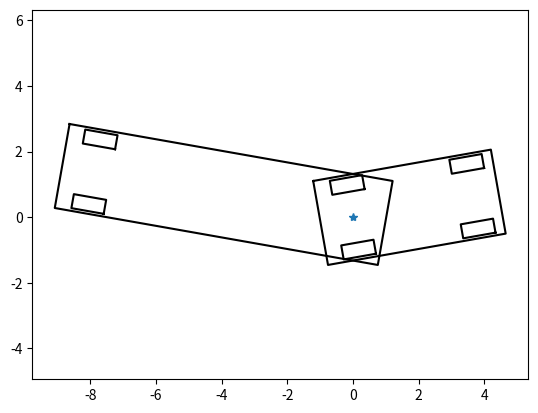

This figure's Python source:
import numpy as np
import math
import matplotlib.pyplot as plt

PI = math.pi

WB = 3.7  # [m] wheel base: rear to front steer
LT = 8.0  # [m] rear to trailer wheel
W = 2.6  # [m] width of vehicle
LF = 4.5  # [m] distance from rear to vehicle front end of vehicle
LB = 1.0  # [m] distance from rear to vehicle back end of vehicle
LTF = 1.0  # [m] distance from rear to vehicle front end of trailer
LTB = 9.0  # [m] distance from rear to vehicle back end of trailer
MAX_STEER = 0.6  # [rad] maximum steering angle
TR = 0.5  # Tyre radius [m] for plot
TW = 1.0  # Tyre width [m] for plot

# for collision check
WBUBBLE_DIST = 3.5  # distance from rear and the center of whole bubble
WBUBBLE_R = 10.0  # whole bubble radius
B = 4.45  # distance from rear to vehicle back end
C = 11.54  # distance from rear to vehicle front end
I = 8.55  # width of vehicle
VRX = [C, C, -B, -B, C]
VRY = [-I / 2.0, I / 2.0, I / 2.0, -I / 2.0, -I / 2.0]


def check_collision(x, y, yaw, kdtree, ox, oy, wbd, wbr, vrx, vry):
    for ix, iy, iyaw in zip(x, y, yaw):
        cx = ix + wbd * math.cos(iyaw)
        cy = iy + wbd * math.sin(iyaw)

        ids = inrange(kdtree, [cx, cy], wbr)

        if len(ids) == 0:
            continue

        obsx, obsy = [], []
        for i in ids:
            obsx.append(ox[i])
            obsy.append(oy[i])

        if not rect_check(ix, iy, iyaw, obsx, obsy, vrx, vry):
            return False

    return True


def inrange(kdtree, c, wbr):
    ind_list = []

    for i in range(len(kdtree)):
        if math.hypot(kdtree[i][0] - c[0], kdtree[i][1] - c[1]) < wbr:
            ind_list.append(i)

    return ind_list


def rect_check(ix, iy, iyaw, ox, oy, vrx, vry):
    c = math.cos(-iyaw)
    s = math.sin(-iyaw)

    for (iox, ioy) in zip(ox, oy):
        tx = iox - ix
        ty = ioy - iy
        lx = (c * tx - s * ty)
        ly = (s * tx + c * ty)

        sumangle = 0.0

        for i in range(len(vrx) - 1):
            x1 = vrx[i] - lx
            y1 = vry[i] - ly
            x2 = vrx[i + 1] - lx
            y2 = vry[i + 1] - ly
            d1 = math.hypot(x1, y1)
            d2 = math.hypot(x2, y2)
            theta1 = math.atan2(y1, x1)
            tty = (-math.sin(theta1) * x2 + math.cos(theta1) * y2)
            tmp = (x1 * x2 + y1 * y2) / (d1 * d2)

            if tmp >= 1.0:
                tmp = 1.0
            elif tmp <= 0.0:
                tmp = 0.0

            if tty >= 0.0:
                sumangle += math.acos(tmp)
            else:
                sumangle -= math.acos(tmp)

        if sumangle >= PI:
            return False

    return True


def calc_trailer_yaw_from_xyyaw(x, y, yaw, init_tyaw, steps):
    tyaw = [0.0 for _ in range(len(x))]
    tyaw[0] = init_tyaw

    for i in range(1, len(x)):
        tyaw[i] += tyaw[i - 1] + steps[i - 1] / LT * math.sin(yaw[i - 1] - tyaw[i - 1])

    return tyaw


def trailer_motion_model(x, y, yaw0, yaw1, D, d, L, delta):
    x += D * math.cos(yaw0)
    y += D * math.sin(yaw0)
    yaw0 += D / L * math.tan(delta)
    yaw1 += D / d * math.sin(yaw0 - yaw1)

    return x, y, yaw0, yaw1


def check_trailer_collision(ox, oy, x, y, yaw0, yaw1, kdtree=None):
    if not kdtree:
        kdtree = []
        for oxx, oyy in zip(ox, oy):
            kdtree.append((oxx, oyy))

    vrxt = [LTF, LTF, -LTB, -LTB, LTF]
    vryt = [-W / 2.0, W / 2.0, W / 2.0, -W / 2.0, -W / 2.0]

    # bubble parameter
    DT = (LTF + LTB) / 2.0 - LTB
    DTR = (LTF + LTB) / 2.0 + 0.3

    # check trailer
    if not check_collision(x, y, yaw1, kdtree, ox, oy, DT, DTR, vrxt, vryt):
        return False

    vrxf = [LF, LF, -LB, -LB, LF]
    vryf = [-W / 2.0, W / 2.0, W / 2.0, -W / 2.0, -W / 2.0]

    # bubble parameter
    DF = (LF + LB) / 2.0 - LB
    DFR = (LF + LB) / 2.0 + 0.3

    # check front trailer
    if not check_collision(x, y, yaw0, kdtree, ox, oy, DF, DFR, vrxf, vryf):
        return False

    return True  # OK


def plot_trailer(x, y, yaw, yaw1, steer):
    truckcolor = "-k"

    LENGTH = LB + LF
    LENGTHt = LTB + LTF

    truckOutLine = np.array([[-LB, (LENGTH - LB), (LENGTH - LB), (-LB), (-LB)],
                             [W / 2, W / 2, -W / 2, -W / 2, W / 2]])

    trailerOutLine = np.array([[-LTB, (LENGTHt - LTB), (LENGTHt - LTB), (-LTB), (-LTB)],
                               [W / 2, W / 2, -W / 2, -W / 2, W / 2]])

    rr_wheel = np.array([[TR, -TR, -TR, TR, TR],
                         [-W / 12.0 + TW, -W / 12.0 + TW, W / 12.0 + TW, W / 12.0 + TW, -W / 12.0 + TW]])

    rl_wheel = np.array([[TR, -TR, -TR, TR, TR],
                         [-W / 12.0 - TW, -W / 12.0 - TW, W / 12.0 - TW, W / 12.0 - TW, -W / 12.0 - TW]])

    fr_wheel = np.array([[TR, -TR, -TR, TR, TR],
                         [-W / 12.0 + TW, -W / 12.0 + TW, W / 12.0 + TW, W / 12.0 + TW, -W / 12.0 + TW]])

    fl_wheel = np.array([[TR, -TR, -TR, TR, TR],
                         [-W / 12.0 - TW, -W / 12.0 - TW, W / 12.0 - TW, W / 12.0 - TW, -W / 12.0 - TW]])

    tr_wheel = np.array([[TR, -TR, -TR, TR, TR],
                         [-W / 12.0 + TW, -W / 12.0 + TW, W / 12.0 + TW, W / 12.0 + TW, -W / 12.0 + TW]])

    tl_wheel = np.array([[TR, -TR, -TR, TR, TR],
                         [-W / 12.0 - TW, -W / 12.0 - TW, W / 12.0 - TW, W / 12.0 - TW, -W / 12.0 - TW]])

    Rot1 = np.array([[math.cos(yaw), math.sin(yaw)],
                     [-math.sin(yaw), math.cos(yaw)]])

    Rot2 = np.array([[math.cos(steer), math.sin(steer)],
                     [-math.sin(steer), math.cos(steer)]])

    Rot3 = np.array([[math.cos(yaw1), math.sin(yaw1)],
                     [-math.sin(yaw1), math.cos(yaw1)]])

    fr_wheel = (np.dot(fr_wheel.T, Rot2)).T
    fl_wheel = (np.dot(fl_wheel.T, Rot2)).T

    fr_wheel[0, :] = fr_wheel[0, :] + WB
    fl_wheel[0, :] = fl_wheel[0, :] + WB

    fr_wheel = (np.dot(fr_wheel.T, Rot1)).T
    fl_wheel = (np.dot(fl_wheel.T, Rot1)).T

    tr_wheel[0, :] = tr_wheel[0, :] - LT
    tl_wheel[0, :] = tl_wheel[0, :] - LT
    tr_wheel = (np.dot(tr_wheel.T, Rot3)).T
    tl_wheel = (np.dot(tl_wheel.T, Rot3)).T

    truckOutLine = (np.dot(truckOutLine.T, Rot1)).T
    trailerOutLine = (np.dot(trailerOutLine.T, Rot3)).T
    rr_wheel = (np.dot(rr_wheel.T, Rot1)).T
    rl_wheel = (np.dot(rl_wheel.T, Rot1)).T

    truckOutLine[0, :] += x
    truckOutLine[1, :] += y
    trailerOutLine[0, :] += x
    trailerOutLine[1, :] += y
    fr_wheel[0, :] += x
    fr_wheel[1, :] += y
    rr_wheel[0, :] += x
    rr_wheel[1, :] += y
    fl_wheel[0, :] += x
    fl_wheel[1, :] += y
    rl_wheel[0, :] += x
    rl_wheel[1, :] += y

    tr_wheel[0, :] += x
    tr_wheel[1, :] += y
    tl_wheel[0, :] += x
    tl_wheel[1, :] += y

    plt.plot(truckOutLine[0, :], truckOutLine[1, :], truckcolor)
    plt.plot(trailerOutLine[0, :], trailerOutLine[1, :], truckcolor)
    plt.plot(fr_wheel[0, :], fr_wheel[1, :], truckcolor)
    plt.plot(rr_wheel[0, :], rr_wheel[1, :], truckcolor)
    plt.plot(fl_wheel[0, :], fl_wheel[1, :], truckcolor)
    plt.plot(rl_wheel[0, :], rl_wheel[1, :], truckcolor)

    plt.plot(tr_wheel[0, :], tr_wheel[1, :], truckcolor)
    plt.plot(tl_wheel[0, :], tl_wheel[1, :], truckcolor)
    plt.plot(x, y, "*")


def main():
    x = 0.0
    y = 0.0
    yaw0 = np.deg2rad(10.0)
    yaw1 = np.deg2rad(-10.0)

    plot_trailer(x, y, yaw0, yaw1, 0.0)

    DF = (LF + LB) / 2.0 - LB
    DFR = (LF + LB) / 2.0 + 0.3

    DT = (LTF + LTB) / 2.0 - LTB
    DTR = (LTF + LTB) / 2.0 + 0.3

    plt.axis("equal")

    plt.show()


if __name__ == '__main__':
    main()